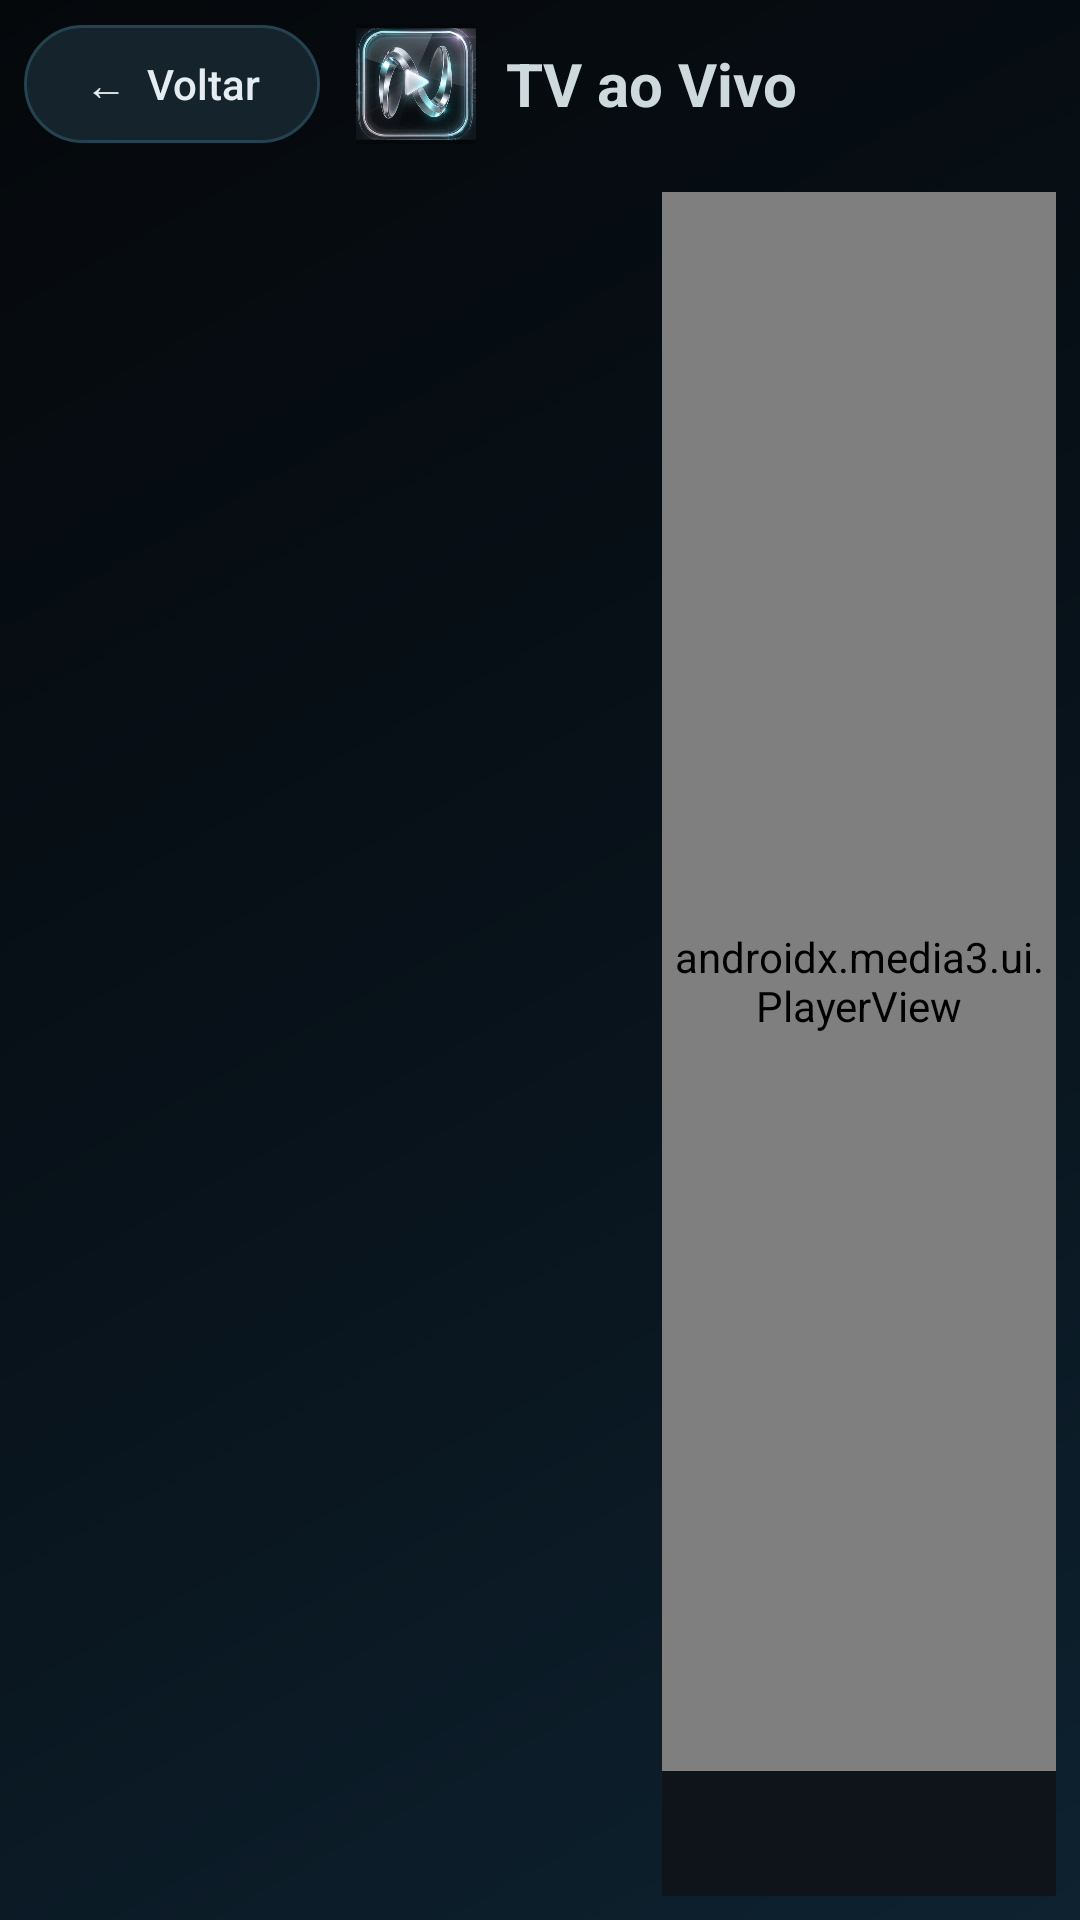

Layout XML and referenced resources for this Android screen:
<!-- AndroidManifest.xml: application theme Theme.NTPlayblow -->
<!-- res/layout/activity_main.xml -->
<?xml version="1.0" encoding="utf-8"?>
<LinearLayout xmlns:android="http://schemas.android.com/apk/res/android"
    xmlns:app="http://schemas.android.com/apk/res-auto"
    android:layout_width="match_parent" android:layout_height="match_parent"
    android:orientation="vertical" android:background="@drawable/bg_app">

    <LinearLayout
        android:id="@+id/bar"
        android:layout_width="match_parent" android:layout_height="wrap_content"
        android:orientation="horizontal" android:padding="8dp" android:gravity="center_vertical">
        <Button android:id="@+id/back" android:layout_width="wrap_content" android:layout_height="wrap_content"
            android:text="←  Voltar"/>
        <ImageView android:layout_width="40dp" android:layout_height="40dp" android:layout_marginStart="12dp"
            android:src="@drawable/logo_icon" android:contentDescription="NTPlayblow"/>
        <TextView android:layout_width="wrap_content" android:layout_height="wrap_content"
            android:text="TV ao Vivo" android:textColor="#CED9DE" android:textSize="20sp"
            android:textStyle="bold" android:paddingStart="10dp"/>
    </LinearLayout>

    <LinearLayout
        android:layout_width="match_parent" android:layout_height="0dp" android:layout_weight="1"
        android:orientation="horizontal" android:padding="8dp">
        <ListView
            android:id="@+id/categories"
            android:layout_width="0dp" android:layout_height="match_parent" android:layout_weight="2"
            android:divider="@android:color/transparent" android:dividerHeight="6dp"
            android:listSelector="@drawable/sel_focus" android:drawSelectorOnTop="true"
            android:choiceMode="singleChoice"/>
        <ListView
            android:id="@+id/channels"
            android:layout_width="0dp" android:layout_height="match_parent" android:layout_weight="4"
            android:layout_marginStart="8dp"
            android:divider="@android:color/transparent" android:dividerHeight="6dp"
            android:listSelector="@drawable/sel_focus" android:drawSelectorOnTop="true"
            android:choiceMode="singleChoice"/>
        <LinearLayout
            android:id="@+id/right"
            android:layout_width="0dp" android:layout_height="match_parent" android:layout_weight="4"
            android:layout_marginStart="8dp" android:orientation="vertical">
            <androidx.media3.ui.PlayerView
                android:id="@+id/player"
                android:layout_width="match_parent" android:layout_height="0dp" android:layout_weight="1"
                android:background="#000000"
                app:controller_layout_id="@layout/player_controls"
                app:show_buffering="when_playing"/>
            <TextView
                android:id="@+id/now"
                android:layout_width="match_parent" android:layout_height="wrap_content"
                android:padding="10dp" android:textColor="#E6EDF2" android:textSize="16sp"
                android:textStyle="bold" android:singleLine="true" android:ellipsize="end"
                android:background="#0E1419"/>
        </LinearLayout>
    </LinearLayout>
</LinearLayout>
<!-- res/layout/player_controls.xml (included above) -->
<?xml version="1.0" encoding="utf-8"?>
<LinearLayout xmlns:android="http://schemas.android.com/apk/res/android"
    xmlns:app="http://schemas.android.com/apk/res-auto"
    android:layout_width="match_parent" android:layout_height="match_parent"
    android:orientation="vertical" android:gravity="bottom" android:padding="10dp">

    <LinearLayout
        android:layout_width="match_parent" android:layout_height="wrap_content"
        android:orientation="vertical" android:background="@drawable/bg_tile" android:padding="12dp">

        <LinearLayout
            android:layout_width="match_parent" android:layout_height="wrap_content"
            android:orientation="horizontal" android:gravity="center_vertical">
            <TextView android:id="@+id/ctl_title"
                android:layout_width="0dp" android:layout_height="wrap_content" android:layout_weight="1"
                android:textColor="#E6EDF2" android:textSize="17sp" android:textStyle="bold"
                android:singleLine="true" android:ellipsize="end"/>
            <TextView android:id="@+id/ctl_live"
                android:layout_width="wrap_content" android:layout_height="wrap_content"
                android:text="● AO VIVO" android:textColor="#FFFFFF" android:textSize="12sp" android:textStyle="bold"
                android:background="#E53935" android:paddingStart="8dp" android:paddingEnd="8dp"
                android:paddingTop="2dp" android:paddingBottom="2dp" android:visibility="gone"/>
            <TextClock
                android:layout_width="wrap_content" android:layout_height="wrap_content"
                android:format24Hour="HH:mm" android:format12Hour="HH:mm"
                android:textColor="#E6EDF2" android:textSize="17sp" android:paddingStart="12dp"/>
        </LinearLayout>

        <LinearLayout
            android:id="@+id/ctl_seekrow"
            android:layout_width="match_parent" android:layout_height="wrap_content"
            android:orientation="horizontal" android:gravity="center_vertical">
            <TextView android:id="@id/exo_position" android:layout_width="wrap_content" android:layout_height="wrap_content"
                android:textColor="#CED9DE" android:textSize="12sp"/>
            <androidx.media3.ui.DefaultTimeBar
                android:id="@id/exo_progress"
                android:layout_width="0dp" android:layout_height="24dp" android:layout_weight="1"
                android:layout_marginStart="8dp" android:layout_marginEnd="8dp"
                app:played_color="#4DD0E1" app:scrubber_color="#4DD0E1"
                app:buffered_color="#66CED9DE" app:unplayed_color="#33FFFFFF"/>
            <TextView android:id="@id/exo_duration" android:layout_width="wrap_content" android:layout_height="wrap_content"
                android:textColor="#CED9DE" android:textSize="12sp"/>
        </LinearLayout>

        <LinearLayout
            android:layout_width="match_parent" android:layout_height="wrap_content"
            android:orientation="horizontal" android:gravity="center_vertical">
            <TextView android:id="@+id/ctl_resize"
                android:layout_width="wrap_content" android:layout_height="wrap_content"
                android:textColor="#E6EDF2" android:textSize="13sp" android:padding="10dp"
                android:background="@drawable/bg_item" android:clickable="true" android:focusable="true"/>
            <LinearLayout
                android:layout_width="0dp" android:layout_height="wrap_content" android:layout_weight="1"
                android:orientation="horizontal" android:gravity="center">
                <ImageButton android:id="@id/exo_prev" android:layout_width="44dp" android:layout_height="44dp"
                    android:src="@android:drawable/ic_media_previous" android:background="@drawable/bg_item"
                    android:contentDescription="Anterior"/>
                <ImageButton android:id="@id/exo_rew" android:layout_width="44dp" android:layout_height="44dp"
                    android:layout_marginStart="8dp" android:src="@android:drawable/ic_media_rew"
                    android:background="@drawable/bg_item" android:contentDescription="Voltar 10 segundos"/>
                <ImageButton android:id="@id/exo_play_pause" android:layout_width="56dp" android:layout_height="56dp"
                    android:layout_marginStart="8dp" android:layout_marginEnd="8dp"
                    android:background="@drawable/bg_item" android:contentDescription="Reproduzir ou pausar"/>
                <ImageButton android:id="@id/exo_ffwd" android:layout_width="44dp" android:layout_height="44dp"
                    android:src="@android:drawable/ic_media_ff" android:background="@drawable/bg_item"
                    android:contentDescription="Avançar 10 segundos"/>
                <ImageButton android:id="@id/exo_next" android:layout_width="44dp" android:layout_height="44dp"
                    android:layout_marginStart="8dp" android:src="@android:drawable/ic_media_next"
                    android:background="@drawable/bg_item" android:contentDescription="Próximo"/>
            </LinearLayout>
            <TextView android:id="@+id/ctl_count"
                android:layout_width="wrap_content" android:layout_height="wrap_content"
                android:textColor="#4DD0E1" android:textSize="14sp" android:textStyle="bold"
                android:padding="8dp" android:visibility="gone"/>
            <TextView android:id="@+id/ctl_full"
                android:layout_width="wrap_content" android:layout_height="wrap_content"
                android:text="⛶ Tela cheia" android:textColor="#E6EDF2" android:textSize="13sp" android:padding="10dp"
                android:background="@drawable/bg_item" android:clickable="true" android:focusable="true"/>
        </LinearLayout>
    </LinearLayout>
</LinearLayout>
<!-- resources referenced by this layout -->
<resources>
  <!-- drawable bg_app (drawable) -->
  <?xml version="1.0" encoding="utf-8"?>
  <shape xmlns:android="http://schemas.android.com/apk/res/android" android:shape="rectangle">
      <gradient android:angle="315" android:startColor="#05080B" android:centerColor="#08121A" android:endColor="#0E2230"/>
  </shape>
  <!-- drawable sel_focus (drawable) -->
  <?xml version="1.0" encoding="utf-8"?>
  <shape xmlns:android="http://schemas.android.com/apk/res/android" android:shape="rectangle">
      <solid android:color="#00000000"/>
      <stroke android:width="3dp" android:color="#CED9DE"/>
      <corners android:radius="12dp"/>
  </shape>
  <style name="Theme.NTPlayblow" parent="android:Theme.Material.NoActionBar">
          <item name="android:windowBackground">@drawable/bg_app</item>
          <item name="android:statusBarColor">#05080B</item>
          <item name="android:navigationBarColor">#05080B</item>
          <item name="android:textColor">#CED9DE</item>
          <item name="android:colorAccent">#4DD0E1</item>
          <item name="android:colorControlActivated">#4DD0E1</item>
          <item name="android:buttonStyle">@style/Btn</item>
          <item name="android:editTextStyle">@style/Field</item>
      </style>
  <style name="Btn" parent="android:Widget.Material.Button">
          <item name="android:background">@drawable/bg_pill</item>
          <item name="android:textColor">#E6EDF2</item>
          <item name="android:textAllCaps">false</item>
          <item name="android:textSize">14sp</item>
          <item name="android:minHeight">0dp</item>
          <item name="android:minWidth">0dp</item>
          <item name="android:paddingStart">20dp</item>
          <item name="android:paddingEnd">20dp</item>
          <item name="android:paddingTop">10dp</item>
          <item name="android:paddingBottom">10dp</item>
          <item name="android:stateListAnimator">@null</item>
      </style>
  <style name="Field" parent="android:Widget.Material.EditText">
          <item name="android:background">@drawable/bg_input</item>
          <item name="android:padding">12dp</item>
          <item name="android:textColor">#E6EDF2</item>
          <item name="android:textColorHint">#7F8E99</item>
      </style>
  <!-- drawable bg_pill (drawable) -->
  <?xml version="1.0" encoding="utf-8"?>
  <selector xmlns:android="http://schemas.android.com/apk/res/android">
      <item android:state_focused="true">
          <shape android:shape="rectangle">
              <solid android:color="#12313A"/>
              <stroke android:width="3dp" android:color="#4DD0E1"/>
              <corners android:radius="26dp"/>
          </shape>
      </item>
      <item android:state_pressed="true">
          <shape android:shape="rectangle">
              <solid android:color="#1D4B58"/>
              <corners android:radius="26dp"/>
          </shape>
      </item>
      <item>
          <shape android:shape="rectangle">
              <solid android:color="#14232C"/>
              <stroke android:width="1dp" android:color="#24424F"/>
              <corners android:radius="26dp"/>
          </shape>
      </item>
  </selector>
  <!-- drawable bg_input (drawable) -->
  <?xml version="1.0" encoding="utf-8"?>
  <selector xmlns:android="http://schemas.android.com/apk/res/android">
      <item android:state_focused="true">
          <shape android:shape="rectangle">
              <solid android:color="#0E1A22"/>
              <stroke android:width="2dp" android:color="#4DD0E1"/>
              <corners android:radius="14dp"/>
          </shape>
      </item>
      <item>
          <shape android:shape="rectangle">
              <solid android:color="#0E1A22"/>
              <stroke android:width="1dp" android:color="#24424F"/>
              <corners android:radius="14dp"/>
          </shape>
      </item>
  </selector>
</resources>
